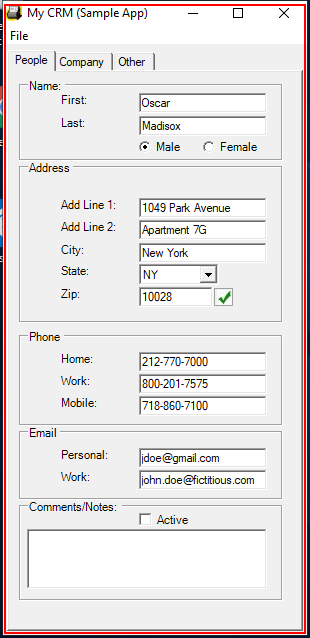
Task: Proyecto básico
Workflow: Main

Step 1 [catch]: find 'Form1' (mycrm.exe)

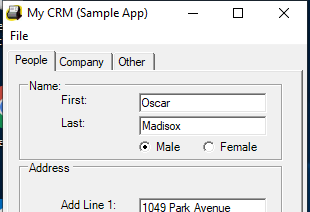
Step 2 [then]: Attach Window 'MyCRM.exe My' on 'Form1' (mycrm.exe)